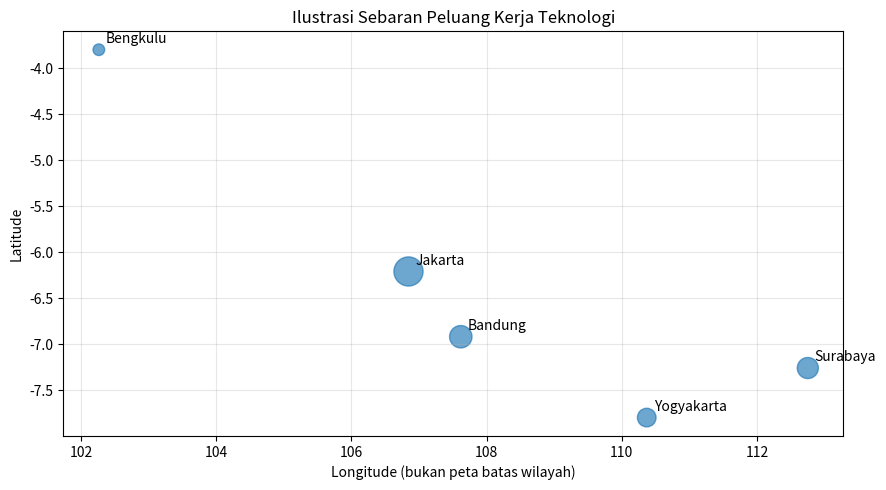

Here is the Python script that generated this plot:
import pandas as pd
import matplotlib.pyplot as plt

def main():
    # Koordinat dan angka merupakan data ilustrasi, bukan statistik resmi.
    df = pd.DataFrame({
        "kota": ["Bengkulu", "Jakarta", "Bandung", "Yogyakarta", "Surabaya"],
        "longitude": [102.2655, 106.8456, 107.6191, 110.3695, 112.7521],
        "latitude": [-3.8004, -6.2088, -6.9175, -7.7956, -7.2575],
        "lowongan_teknologi": [35, 220, 130, 90, 115],
        "kandidat": [120, 900, 500, 420, 460]
    })
    df["rasio_lowongan_per_kandidat"] = df["lowongan_teknologi"] / df["kandidat"]
    df["indikasi_persaingan"] = 1 / df["rasio_lowongan_per_kandidat"]

    print("=== DATA PELUANG KERJA (SINTETIS) ===")
    print(df[["kota", "lowongan_teknologi", "kandidat",
              "rasio_lowongan_per_kandidat"]].to_string(index=False,
              formatters={"rasio_lowongan_per_kandidat": "{:.3f}".format}))
    print("\nRasio lebih tinggi berarti lebih banyak lowongan relatif terhadap kandidat dalam data contoh.")
    print("\nPeringkat rasio:")
    print(df.sort_values("rasio_lowongan_per_kandidat", ascending=False)
            [["kota", "rasio_lowongan_per_kandidat"]].to_string(index=False))

    plt.figure(figsize=(9, 5))
    plt.scatter(df["longitude"], df["latitude"], s=df["lowongan_teknologi"] * 2, alpha=0.65)
    for _, row in df.iterrows():
        plt.annotate(row["kota"], (row["longitude"], row["latitude"]), xytext=(5, 5),
                     textcoords="offset points")
    plt.title("Ilustrasi Sebaran Peluang Kerja Teknologi")
    plt.xlabel("Longitude (bukan peta batas wilayah)")
    plt.ylabel("Latitude")
    plt.grid(True, alpha=0.3)
    plt.tight_layout()
    plt.savefig("peta_peluang_kerja.png", dpi=150)
    print("\nGrafik disimpan sebagai peta_peluang_kerja.png")

if __name__ == "__main__":
    main()
